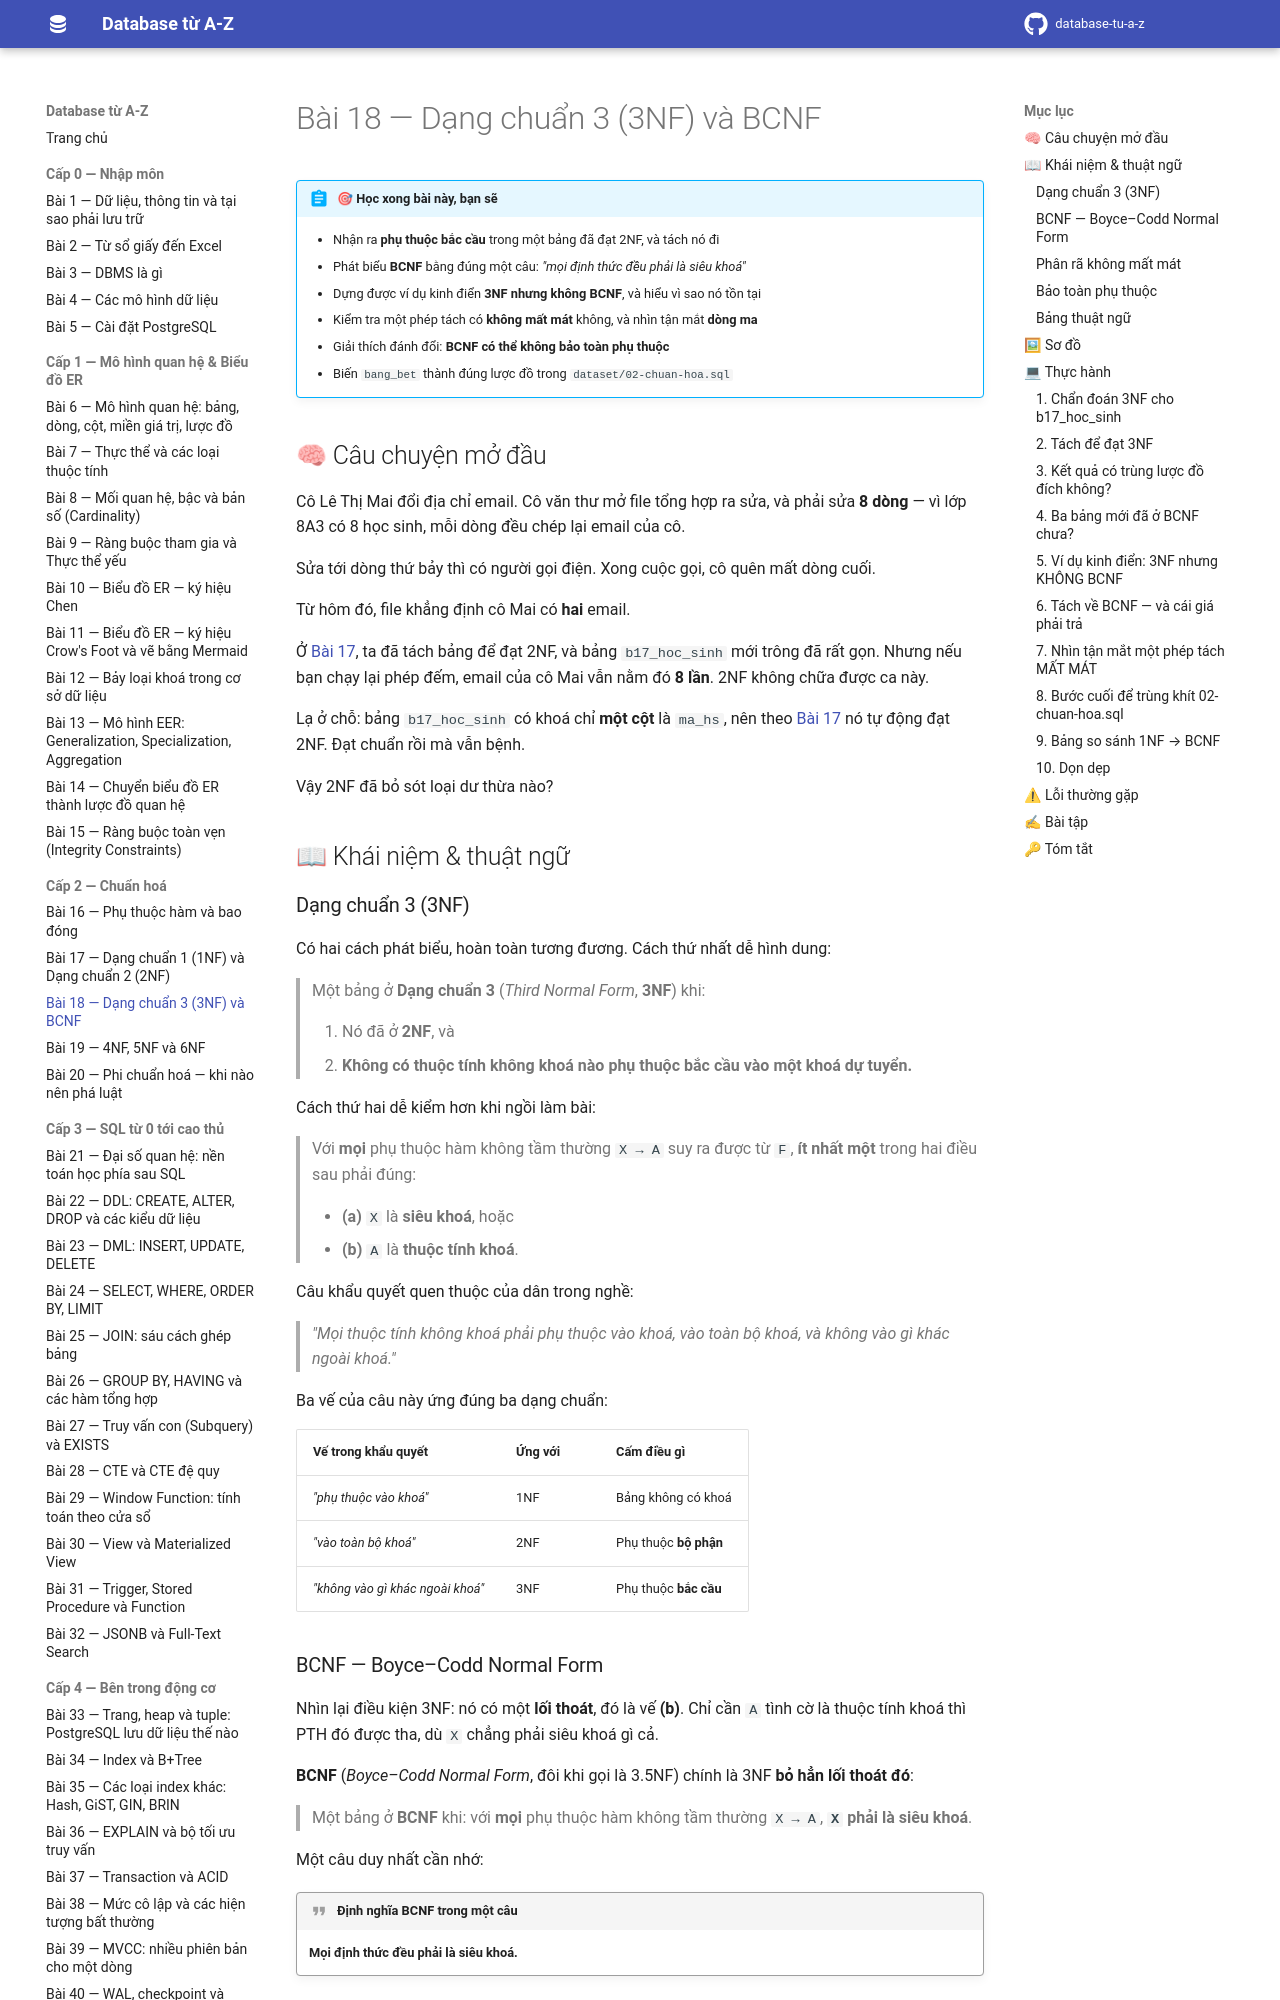

repository: hungnguyen010518/database-tu-a-z · page: cap-2-chuan-hoa/18-dang-chuan-3nf-bcnf/index.html · generator: mkdocs

# Bài 18 — Dạng chuẩn 3 (3NF) và BCNF

!!! abstract "🎯 Học xong bài này, bạn sẽ"
    - Nhận ra **phụ thuộc bắc cầu** trong một bảng đã đạt 2NF, và tách nó đi
    - Phát biểu **BCNF** bằng đúng một câu: *"mọi định thức đều phải là siêu khoá"*
    - Dựng được ví dụ kinh điển **3NF nhưng không BCNF**, và hiểu vì sao nó tồn tại
    - Kiểm tra một phép tách có **không mất mát** không, và nhìn tận mắt **dòng ma**
    - Giải thích đánh đổi: **BCNF có thể không bảo toàn phụ thuộc**
    - Biến `bang_bet` thành đúng lược đồ trong `dataset/02-chuan-hoa.sql`

## 🧠 Câu chuyện mở đầu

Cô Lê Thị Mai đổi địa chỉ email. Cô văn thư mở file tổng hợp ra sửa, và phải sửa **8 dòng** — vì lớp 8A3 có 8 học sinh, mỗi dòng đều chép lại email của cô.

Sửa tới dòng thứ bảy thì có người gọi điện. Xong cuộc gọi, cô quên mất dòng cuối.

Từ hôm đó, file khẳng định cô Mai có **hai** email.

Ở [Bài 17](17-dang-chuan-1nf-2nf.md), ta đã tách bảng để đạt 2NF, và bảng `b17_hoc_sinh` mới trông đã rất gọn. Nhưng nếu bạn chạy lại phép đếm, email của cô Mai vẫn nằm đó **8 lần**. 2NF không chữa được ca này.

Lạ ở chỗ: bảng `b17_hoc_sinh` có khoá chỉ **một cột** là `ma_hs`, nên theo [Bài 17](17-dang-chuan-1nf-2nf.md) nó tự động đạt 2NF. Đạt chuẩn rồi mà vẫn bệnh.

Vậy 2NF đã bỏ sót loại dư thừa nào?

## 📖 Khái niệm & thuật ngữ

### Dạng chuẩn 3 (3NF)

Có hai cách phát biểu, hoàn toàn tương đương. Cách thứ nhất dễ hình dung:

> Một bảng ở **Dạng chuẩn 3** (*Third Normal Form*, **3NF**) khi:
>
> 1. Nó đã ở **2NF**, và
> 2. **Không có thuộc tính không khoá nào phụ thuộc bắc cầu vào một khoá dự tuyển.**

Cách thứ hai dễ kiểm hơn khi ngồi làm bài:

> Với **mọi** phụ thuộc hàm không tầm thường `X → A` suy ra được từ `F`, **ít nhất một** trong hai điều sau phải đúng:
>
> - **(a)** `X` là **siêu khoá**, hoặc
> - **(b)** `A` là **thuộc tính khoá**.

Câu khẩu quyết quen thuộc của dân trong nghề:

> *"Mọi thuộc tính không khoá phải phụ thuộc vào khoá, vào toàn bộ khoá, và không vào gì khác ngoài khoá."*

Ba vế của câu này ứng đúng ba dạng chuẩn:

| Vế trong khẩu quyết | Ứng với | Cấm điều gì |
|---|---|---|
| *"phụ thuộc vào khoá"* | 1NF | Bảng không có khoá |
| *"vào **toàn bộ** khoá"* | 2NF | Phụ thuộc **bộ phận** |
| *"không vào gì khác ngoài khoá"* | 3NF | Phụ thuộc **bắc cầu** |

### BCNF — Boyce–Codd Normal Form

Nhìn lại điều kiện 3NF: nó có một **lối thoát**, đó là vế **(b)**. Chỉ cần `A` tình cờ là thuộc tính khoá thì PTH đó được tha, dù `X` chẳng phải siêu khoá gì cả.

**BCNF** (*Boyce–Codd Normal Form*, đôi khi gọi là 3.5NF) chính là 3NF **bỏ hẳn lối thoát đó**:

> Một bảng ở **BCNF** khi: với **mọi** phụ thuộc hàm không tầm thường `X → A`, **`X` phải là siêu khoá**.

Một câu duy nhất cần nhớ:

!!! quote "Định nghĩa BCNF trong một câu"
    **Mọi định thức đều phải là siêu khoá.**

Nhắc lại [Bài 16](16-phu-thuoc-ham.md): định thức là vế trái của một phụ thuộc hàm. BCNF nói rằng bất cứ thứ gì có quyền *"xác định"* một thứ khác thì bản thân nó phải đủ sức phân biệt mọi dòng.

Quan hệ bao hàm:

```text
1NF  ⊃  2NF  ⊃  3NF  ⊃  BCNF
```

Mọi bảng BCNF đều ở 3NF. Chiều ngược lại **không** đúng — và toàn bộ mục 5 phần Thực hành dành cho phản ví dụ đó.

!!! tip "Khi nào 3NF và BCNF là một"
    Nếu bảng chỉ có **một** khoá dự tuyển, và khoá đó gồm **một** thuộc tính, thì 3NF và BCNF trùng nhau.

    Khác biệt chỉ xuất hiện khi bảng có **nhiều khoá dự tuyển chồng lấn nhau** — tức là có chung ít nhất một thuộc tính. Đó là tình huống hiếm, nhưng có thật.
